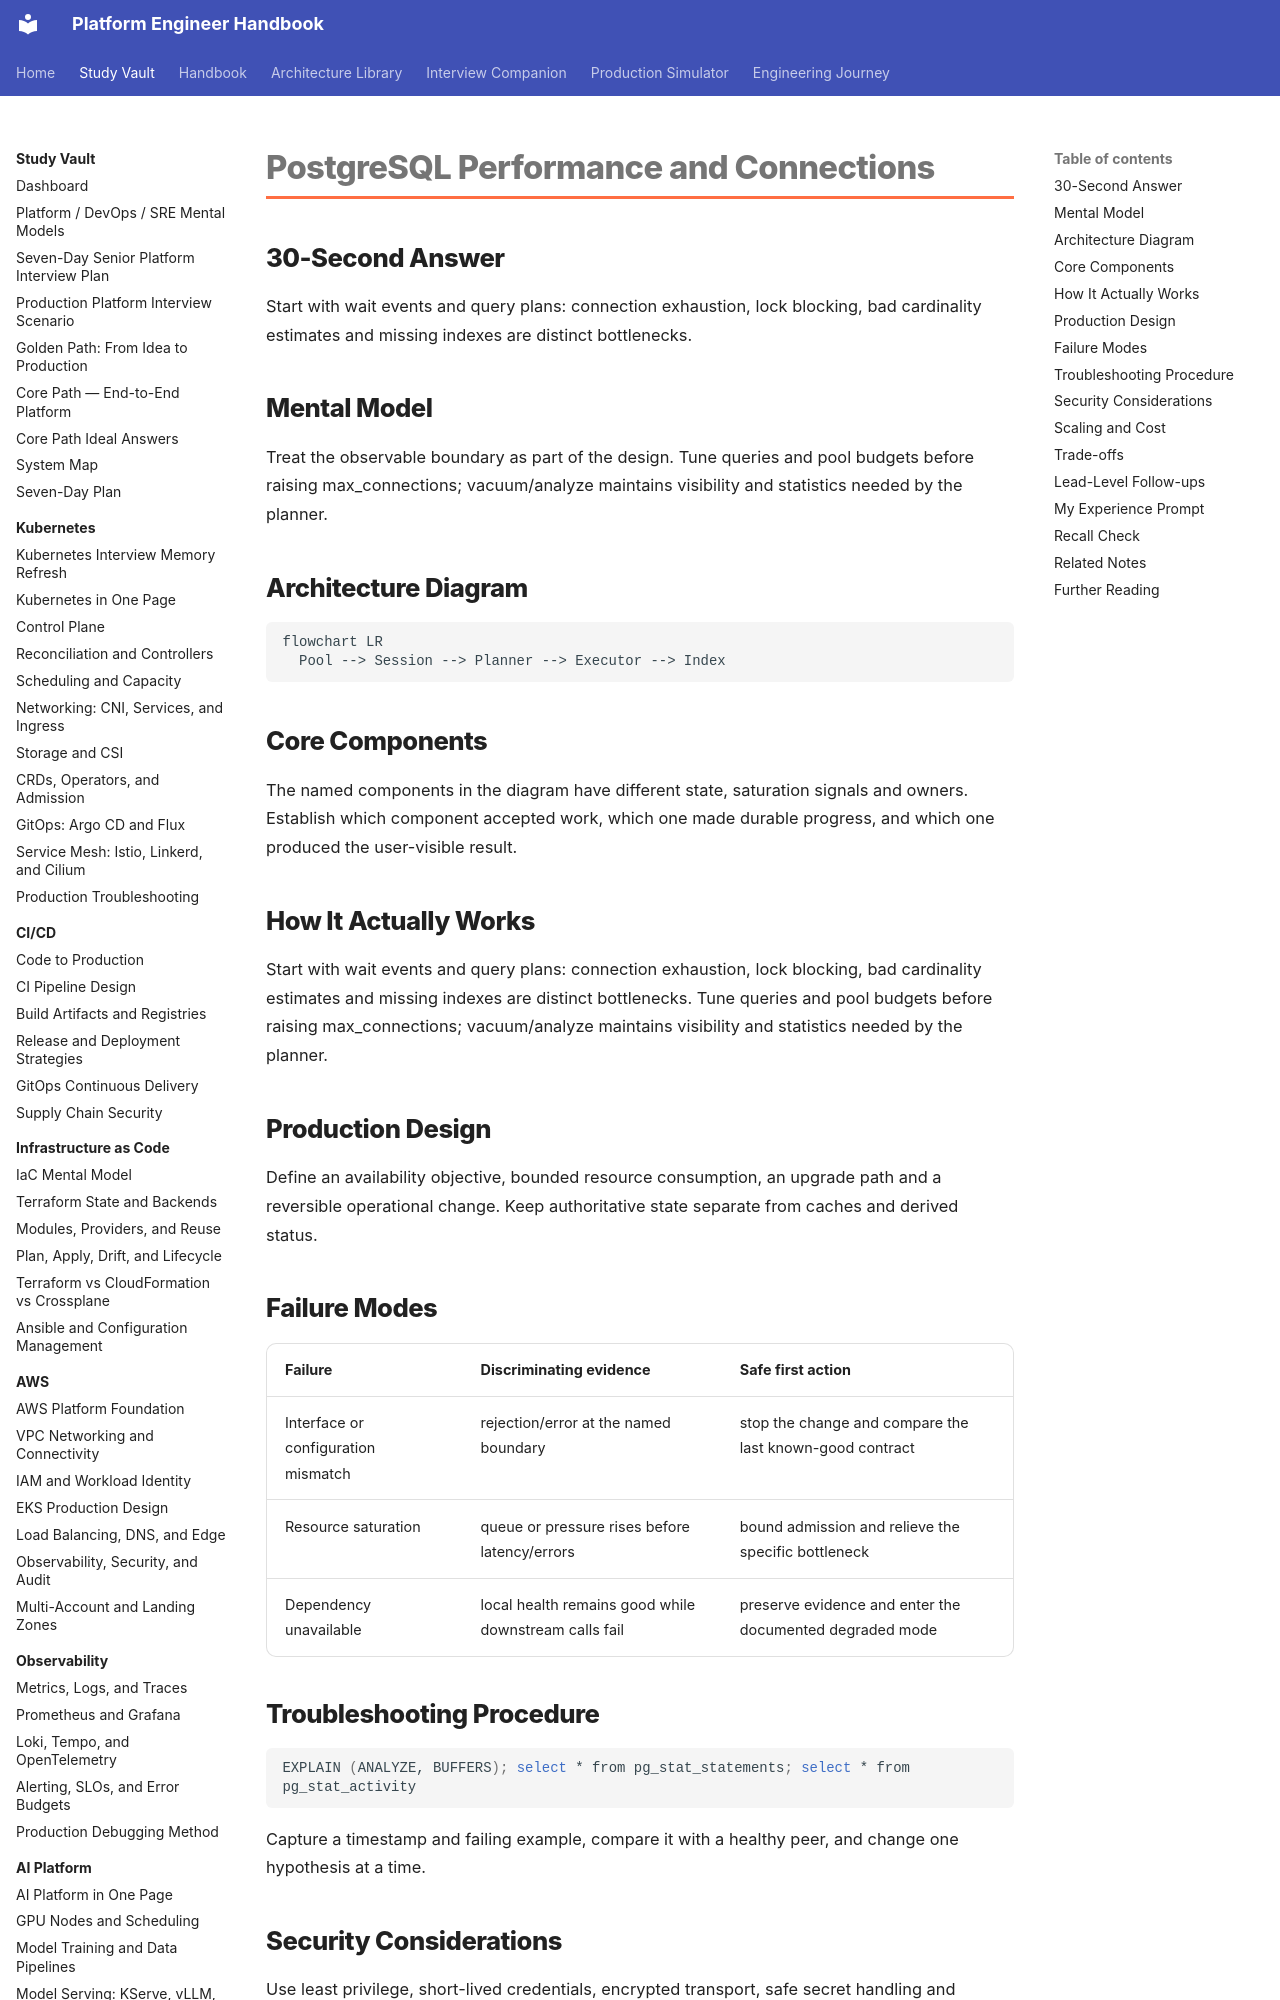

repository: m1mohamad/devops-sre-prep · page: study/databases/03-postgresql-performance-and-connections/index.html · generator: mkdocs

---
title: PostgreSQL Performance and Connections
tags: [databases, interview-prep]
aliases: [PostgreSQL Performance and Connections]
---

# PostgreSQL Performance and Connections

## 30-Second Answer

Start with wait events and query plans: connection exhaustion, lock blocking, bad cardinality estimates and missing indexes are distinct bottlenecks.

## Mental Model

Treat the observable boundary as part of the design. Tune queries and pool budgets before raising max_connections; vacuum/analyze maintains visibility and statistics needed by the planner.

## Architecture Diagram

```mermaid
flowchart LR
  Pool --> Session --> Planner --> Executor --> Index
```

## Core Components

The named components in the diagram have different state, saturation signals and owners. Establish which component accepted work, which one made durable progress, and which one produced the user-visible result.

## How It Actually Works

Start with wait events and query plans: connection exhaustion, lock blocking, bad cardinality estimates and missing indexes are distinct bottlenecks. Tune queries and pool budgets before raising max_connections; vacuum/analyze maintains visibility and statistics needed by the planner.

## Production Design

Define an availability objective, bounded resource consumption, an upgrade path and a reversible operational change. Keep authoritative state separate from caches and derived status.
